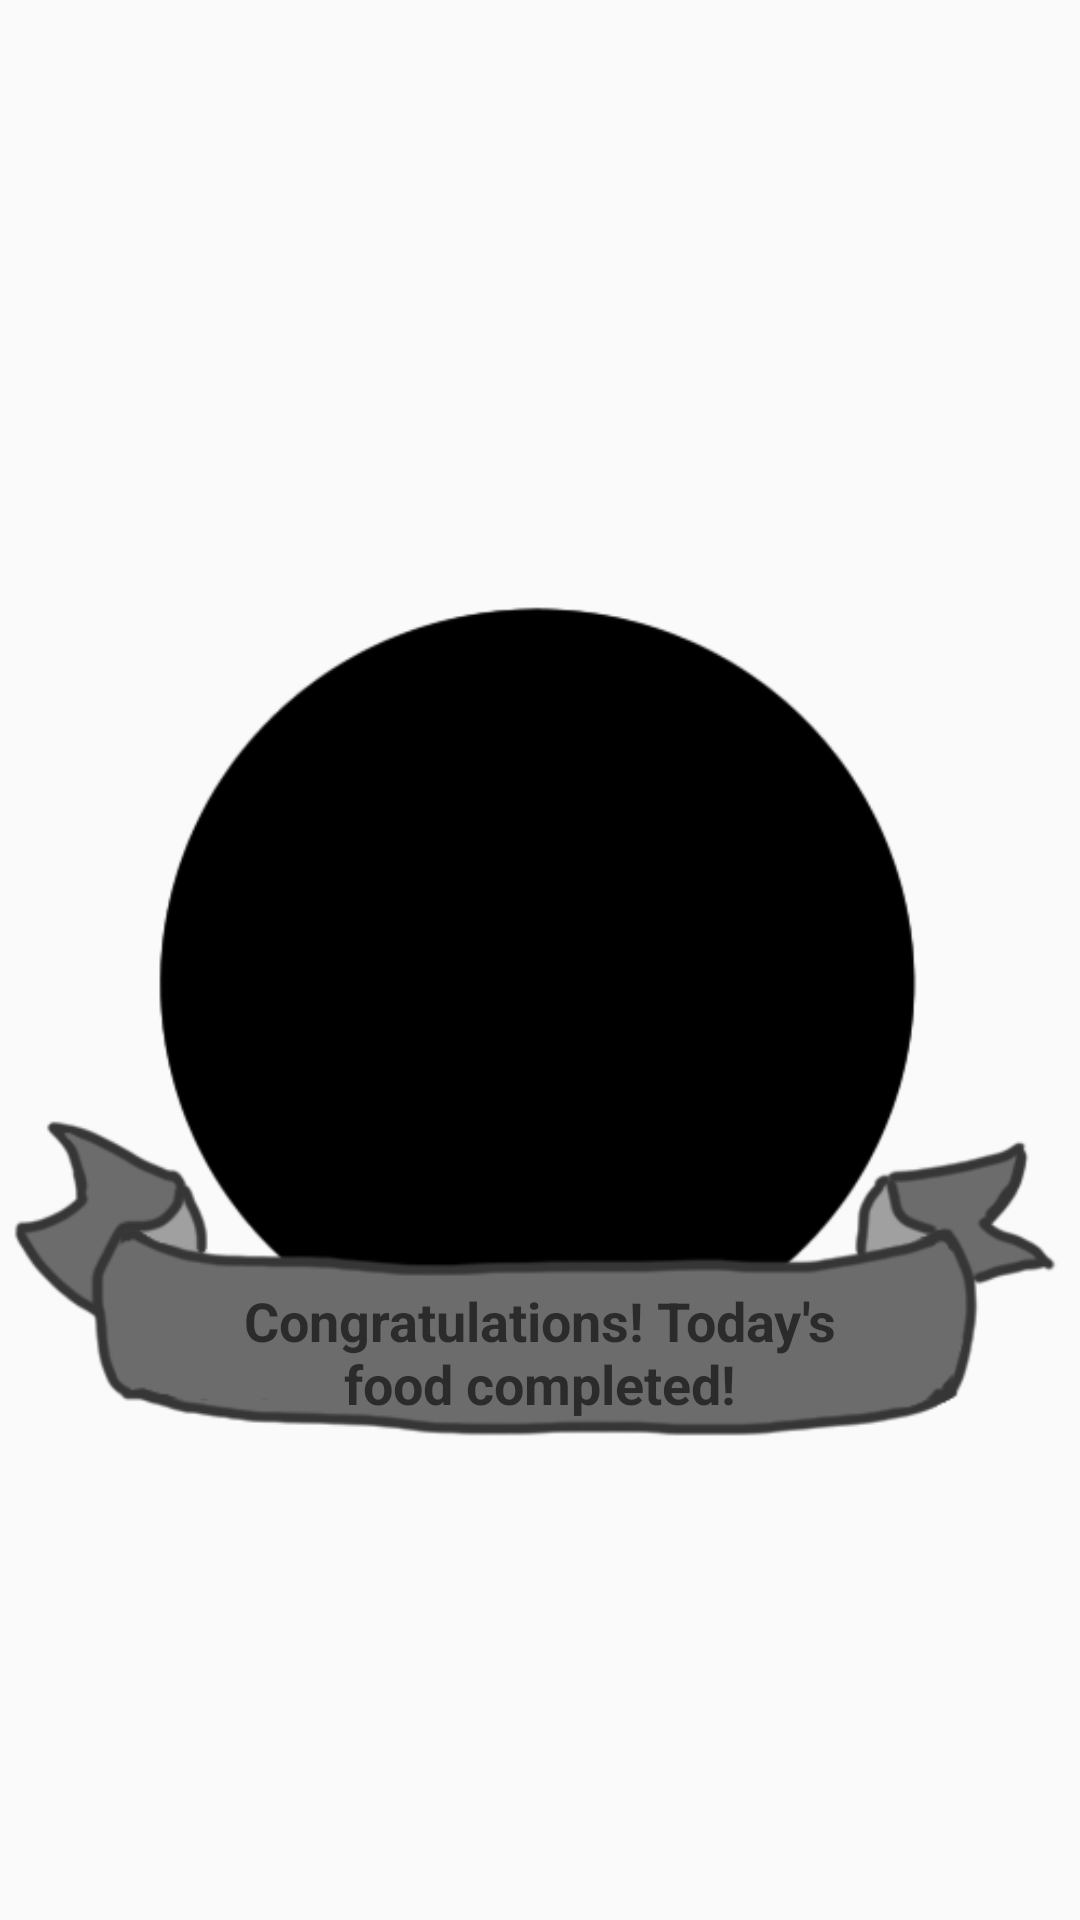

Write the Android layout XML for this screen, with the resource values it uses.
<!-- AndroidManifest.xml: application theme AppTheme -->
<!-- res/layout/popup_food_completion_achievement.xml -->
<?xml version="1.0" encoding="utf-8"?>
<androidx.constraintlayout.widget.ConstraintLayout xmlns:android="http://schemas.android.com/apk/res/android"
    android:layout_width="match_parent"
    android:layout_height="match_parent"
    xmlns:app="http://schemas.android.com/apk/res-auto">

    <androidx.constraintlayout.widget.Guideline
        android:id="@+id/start_guideline"
        android:layout_width="wrap_content"
        android:layout_height="wrap_content"
        android:orientation="vertical"
        app:layout_constraintGuide_percent="0.20"/>

    <androidx.constraintlayout.widget.Guideline
        android:id="@+id/end_guideline"
        android:layout_width="wrap_content"
        android:layout_height="wrap_content"
        android:orientation="vertical"
        app:layout_constraintGuide_percent="0.80"/>

    <ImageView
        android:layout_width="wrap_content"
        android:layout_height="wrap_content"
        app:layout_constraintTop_toTopOf="parent"
        app:layout_constraintBottom_toBottomOf="parent"
        app:layout_constraintStart_toStartOf="parent"
        app:layout_constraintEnd_toEndOf="parent"
        android:src="@drawable/achievement_background"/>

    <ImageView
        android:id="@+id/popup_image"
        android:layout_width="0dp"
        android:layout_height="0dp"
        app:layout_constraintStart_toStartOf="@+id/start_guideline"
        app:layout_constraintEnd_toEndOf="@id/end_guideline"
        app:layout_constraintTop_toTopOf="parent"
        app:layout_constraintBottom_toBottomOf="parent"
        app:layout_constraintDimensionRatio="1:1"
        android:src="@drawable/symbol_food_completed_thumbnail" />

    <TextView
        android:id="@+id/popup_text"
        android:layout_width="0dp"
        android:layout_height="wrap_content"
        app:layout_constraintStart_toStartOf="@id/start_guideline"
        app:layout_constraintEnd_toEndOf="@id/end_guideline"
        app:layout_constraintTop_toBottomOf="@+id/popup_image"
        android:textStyle="bold"
        android:textAlignment="center"
        android:textAppearance="@style/TextAppearance.AppCompat.Medium"
        android:text="@string/achievement_food_complete_text"/>



</androidx.constraintlayout.widget.ConstraintLayout>
<!-- resources referenced by this layout -->
<resources>
  <!-- drawable achievement_background: png bitmap (drawable, 25034 bytes) -->
  <!-- drawable symbol_food_completed_thumbnail: png bitmap (mipmap, 179820 bytes) -->
  <string name="achievement_food_complete_text">Congratulations! Today\'s food completed!</string>
  <style name="AppTheme" parent="Theme.AppCompat.DayNight.DarkActionBar">
          <item name="colorPrimary">@color/colorPrimary</item>
          <item name="colorPrimaryDark">@color/colorPrimaryDark</item>
          <item name="colorAccent">@color/colorAccent</item>
  
      </style>
  <color name="colorPrimary">#5c9d72</color>
  <color name="colorPrimaryDark">#00574B</color>
  <color name="colorAccent">#FF652F</color>
</resources>
